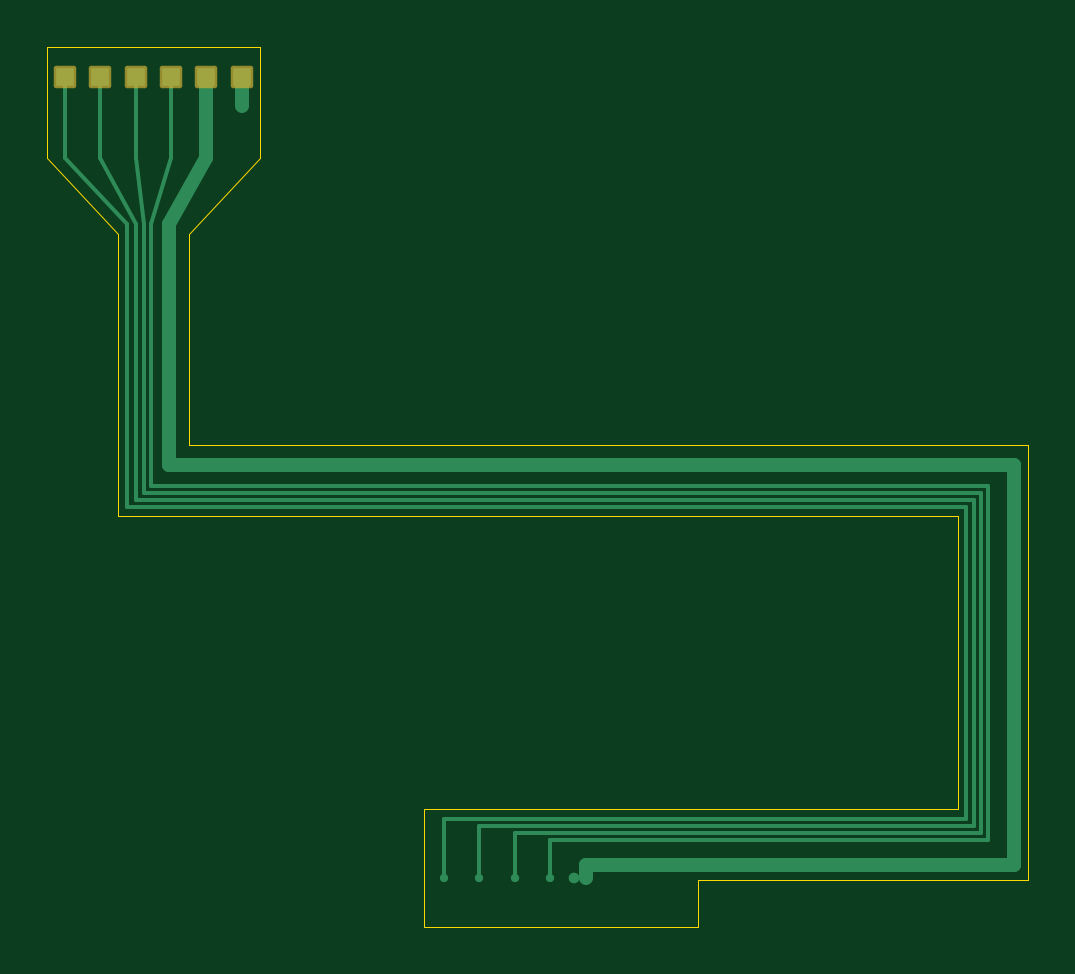
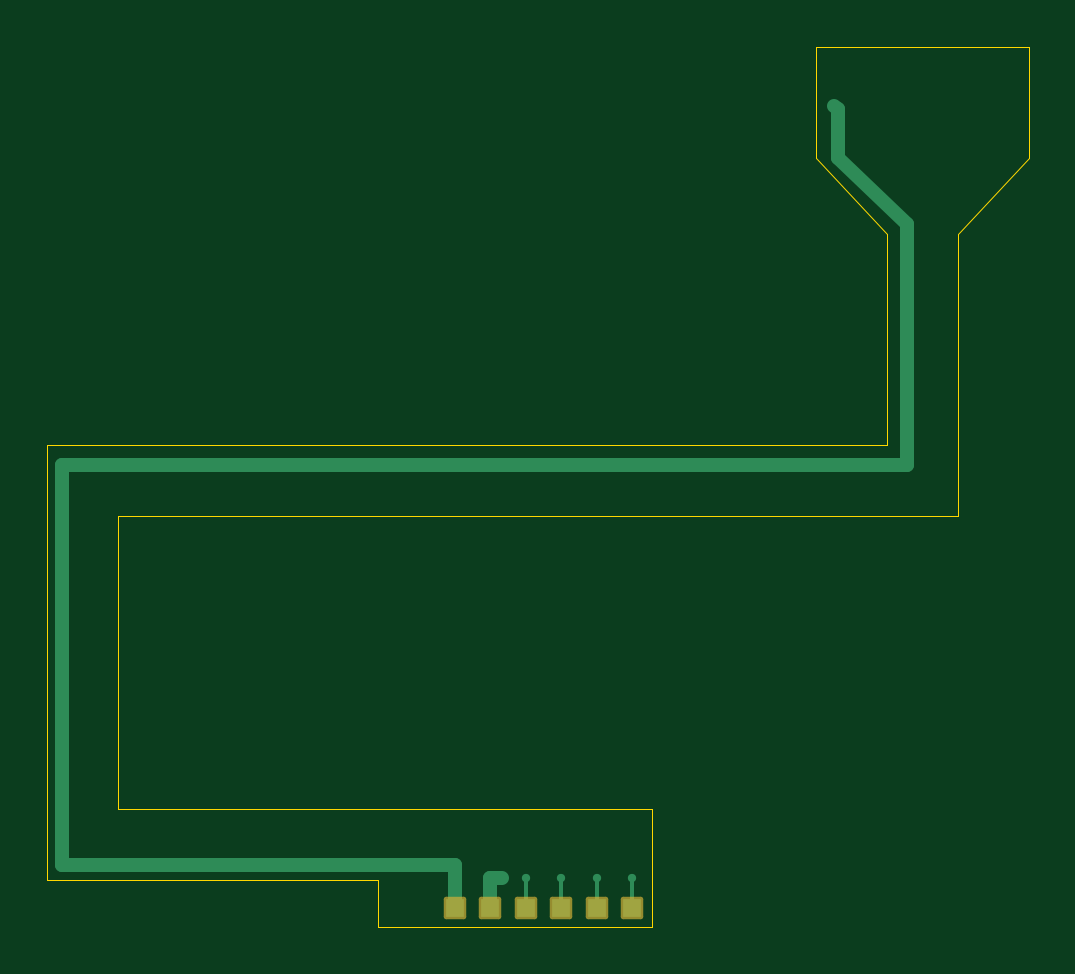
Circuit board: 7 layer files. Board 41.5 x 37.3 mm.
- bottom_copper: SmartVio-fpc-cover6-r4-B_Cu.gbl (2210 bytes)
- bottom_mask: SmartVio-fpc-cover6-r4-B_Mask.gbs (1293 bytes)
- bottom_silk: SmartVio-fpc-cover6-r4-B_Silkscreen.gbo (1303 bytes)
- outline: SmartVio-fpc-cover6-r4-Edge_Cuts.gm1 (1273 bytes)
- top_copper: SmartVio-fpc-cover6-r4-F_Cu.gtl (3282 bytes)
- top_mask: SmartVio-fpc-cover6-r4-F_Mask.gts (1293 bytes)
- top_silk: SmartVio-fpc-cover6-r4-F_Silkscreen.gto (1303 bytes)

=== bottom_copper: SmartVio-fpc-cover6-r4-B_Cu.gbl ===
%TF.GenerationSoftware,KiCad,Pcbnew,10.0.6*%
%TF.CreationDate,2026-10-17T02:05:13+00:00*%
%TF.ProjectId,SmartVio-fpc-cover6-r4,536d6172-7456-4696-9f2d-6670632d636f,rev?*%
%TF.SameCoordinates,Original*%
%TF.FileFunction,Copper,L2,Bot*%
%TF.FilePolarity,Positive*%
%FSLAX46Y46*%
G04 Gerber Fmt 4.6, Leading zero omitted, Abs format (unit mm)*
G04 Created by KiCad (PCBNEW 10.0.6) date 2026-10-17 02:05:13*
%MOMM*%
%LPD*%
G01*
G04 APERTURE LIST*
%TA.AperFunction,SMDPad,CuDef*%
%ADD10R,0.750000X0.750000*%
%TD*%
%TA.AperFunction,ViaPad*%
%ADD11C,0.350000*%
%TD*%
%TA.AperFunction,ViaPad*%
%ADD12C,0.450000*%
%TD*%
%TA.AperFunction,Conductor*%
%ADD13C,0.150000*%
%TD*%
%TA.AperFunction,Conductor*%
%ADD14C,0.600000*%
%TD*%
G04 APERTURE END LIST*
D10*
%TO.P,FPC3404,T1*%
%TO.N,LED_ZONE_1_A*%
X86250000Y-78357699D03*
%TO.P,FPC3404,T2*%
%TO.N,LED_ZONE_2_A*%
X87750000Y-78357699D03*
%TO.P,FPC3404,T3*%
%TO.N,LED_ZONE_3_A*%
X89250000Y-78357699D03*
%TO.P,FPC3404,T4*%
%TO.N,PWR_PB*%
X90750000Y-78357699D03*
%TO.P,FPC3404,T5*%
%TO.N,SPK_N*%
X92250000Y-78357699D03*
%TO.P,FPC3404,T6*%
%TO.N,SPK_P*%
X93750000Y-78357699D03*
%TD*%
D11*
%TO.N,LED_ZONE_1_A*%
X86250000Y-77100000D03*
%TO.N,LED_ZONE_2_A*%
X87750000Y-77100000D03*
%TO.N,LED_ZONE_3_A*%
X89250000Y-77100000D03*
%TO.N,PWR_PB*%
X90750000Y-77100000D03*
D12*
%TO.N,SPK_N*%
X91750000Y-77100000D03*
X92250000Y-77100000D03*
%TO.N,SPK_P*%
X77700000Y-44400000D03*
%TD*%
%TO.N,LED_ZONE_1_A*%
D13*
X86250000Y-77100000D02*
X86250000Y-78357698D01*
%TO.N,LED_ZONE_2_A*%
X87750000Y-77100000D02*
X87750000Y-78357698D01*
%TO.N,LED_ZONE_3_A*%
X89250000Y-77100000D02*
X89250000Y-78357698D01*
%TO.N,PWR_PB*%
X90750000Y-77100000D02*
X90750000Y-78357698D01*
%TO.N,SPK_N*%
D14*
X91750000Y-77100000D02*
X92250000Y-77100000D01*
X92250000Y-77100000D02*
X92250000Y-78357698D01*
%TO.N,SPK_P*%
X77700000Y-44400000D02*
X77550000Y-44550000D01*
X74600000Y-59600000D02*
X110400000Y-59600000D01*
X110400000Y-59600000D02*
X110400000Y-76550000D01*
X77550000Y-46620000D02*
X74600000Y-49400000D01*
X77550000Y-44550000D02*
X77550000Y-46620000D01*
X110400000Y-76550000D02*
X93750000Y-76550000D01*
X74600000Y-49400000D02*
X74600000Y-59600000D01*
X93750000Y-76550000D02*
X93750000Y-78357698D01*
%TD*%
M02*

=== bottom_mask: SmartVio-fpc-cover6-r4-B_Mask.gbs (1293 bytes, source withheld) ===
=== bottom_silk: SmartVio-fpc-cover6-r4-B_Silkscreen.gbo (1303 bytes, source withheld) ===
=== outline: SmartVio-fpc-cover6-r4-Edge_Cuts.gm1 ===
%TF.GenerationSoftware,KiCad,Pcbnew,10.0.6*%
%TF.CreationDate,2026-10-17T02:05:13+00:00*%
%TF.ProjectId,SmartVio-fpc-cover6-r4,536d6172-7456-4696-9f2d-6670632d636f,rev?*%
%TF.SameCoordinates,Original*%
%TF.FileFunction,Profile,NP*%
%FSLAX46Y46*%
G04 Gerber Fmt 4.6, Leading zero omitted, Abs format (unit mm)*
G04 Created by KiCad (PCBNEW 10.0.6) date 2026-10-17 02:05:13*
%MOMM*%
%LPD*%
G01*
G04 APERTURE LIST*
%TA.AperFunction,Profile*%
%ADD10C,0.050000*%
%TD*%
G04 APERTURE END LIST*
D10*
X69450000Y-41900000D02*
X78450000Y-41900000D01*
X69450000Y-46621349D02*
X69450000Y-41900000D01*
X72450000Y-49821349D02*
X69450000Y-46621349D01*
X72450000Y-61757699D02*
X72450000Y-49821349D01*
X75450000Y-49821349D02*
X75450000Y-58757699D01*
X75450000Y-58757699D02*
X111000000Y-58757699D01*
X78450000Y-41900000D02*
X78450000Y-46621349D01*
X78450000Y-46621349D02*
X75450000Y-49821349D01*
X85400000Y-74157699D02*
X108000000Y-74157699D01*
X85400000Y-79157699D02*
X85400000Y-74157699D01*
X97000000Y-77157699D02*
X97000000Y-79157699D01*
X97000000Y-79157699D02*
X85400000Y-79157699D01*
X108000000Y-61757699D02*
X72450000Y-61757699D01*
X108000000Y-74157699D02*
X108000000Y-61757699D01*
X111000000Y-58757699D02*
X111000000Y-77157699D01*
X111000000Y-77157699D02*
X97000000Y-77157699D01*
M02*

=== top_copper: SmartVio-fpc-cover6-r4-F_Cu.gtl ===
%TF.GenerationSoftware,KiCad,Pcbnew,10.0.6*%
%TF.CreationDate,2026-10-17T02:05:13+00:00*%
%TF.ProjectId,SmartVio-fpc-cover6-r4,536d6172-7456-4696-9f2d-6670632d636f,rev?*%
%TF.SameCoordinates,Original*%
%TF.FileFunction,Copper,L1,Top*%
%TF.FilePolarity,Positive*%
%FSLAX46Y46*%
G04 Gerber Fmt 4.6, Leading zero omitted, Abs format (unit mm)*
G04 Created by KiCad (PCBNEW 10.0.6) date 2026-10-17 02:05:13*
%MOMM*%
%LPD*%
G01*
G04 APERTURE LIST*
%TA.AperFunction,SMDPad,CuDef*%
%ADD10R,0.750000X0.750000*%
%TD*%
%TA.AperFunction,ViaPad*%
%ADD11C,0.350000*%
%TD*%
%TA.AperFunction,ViaPad*%
%ADD12C,0.450000*%
%TD*%
%TA.AperFunction,Conductor*%
%ADD13C,0.150000*%
%TD*%
%TA.AperFunction,Conductor*%
%ADD14C,0.600000*%
%TD*%
G04 APERTURE END LIST*
D10*
%TO.P,FPC3404,S1*%
%TO.N,LED_ZONE_1_A*%
X70200000Y-43200000D03*
%TO.P,FPC3404,S2*%
%TO.N,LED_ZONE_2_A*%
X71700000Y-43200000D03*
%TO.P,FPC3404,S3*%
%TO.N,LED_ZONE_3_A*%
X73200000Y-43200000D03*
%TO.P,FPC3404,S4*%
%TO.N,PWR_PB*%
X74700000Y-43200000D03*
%TO.P,FPC3404,S5*%
%TO.N,SPK_N*%
X76200000Y-43200000D03*
%TO.P,FPC3404,S6*%
%TO.N,SPK_P*%
X77700000Y-43200000D03*
%TD*%
D11*
%TO.N,LED_ZONE_1_A*%
X86250000Y-77100000D03*
%TO.N,LED_ZONE_2_A*%
X87750000Y-77100000D03*
%TO.N,LED_ZONE_3_A*%
X89250000Y-77100000D03*
%TO.N,PWR_PB*%
X90750000Y-77100000D03*
D12*
%TO.N,SPK_N*%
X91750000Y-77100000D03*
X92250000Y-77100000D03*
%TO.N,SPK_P*%
X77700000Y-44400000D03*
%TD*%
%TO.N,LED_ZONE_1_A*%
D13*
X86250000Y-74600000D02*
X86250000Y-77100000D01*
X72850000Y-49400000D02*
X72850000Y-61375000D01*
X70200000Y-46620000D02*
X72850000Y-49400000D01*
X72850000Y-61375000D02*
X108375000Y-61375000D01*
X108375000Y-61375000D02*
X108375000Y-74600000D01*
X108375000Y-74600000D02*
X86250000Y-74600000D01*
X70200000Y-43200000D02*
X70200000Y-46620000D01*
%TO.N,LED_ZONE_2_A*%
X73200000Y-49400000D02*
X73200000Y-61075000D01*
X108675000Y-74900000D02*
X87750000Y-74900000D01*
X71700000Y-46620000D02*
X73200000Y-49400000D01*
X108675000Y-61075000D02*
X108675000Y-74900000D01*
X87750000Y-74900000D02*
X87750000Y-77100000D01*
X71700000Y-43200000D02*
X71700000Y-46620000D01*
X73200000Y-61075000D02*
X108675000Y-61075000D01*
%TO.N,LED_ZONE_3_A*%
X73550000Y-49400000D02*
X73550000Y-60775000D01*
X73550000Y-60775000D02*
X108975000Y-60775000D01*
X108975000Y-60775000D02*
X108975000Y-75200000D01*
X89250000Y-75200000D02*
X89250000Y-77100000D01*
X73200000Y-46620000D02*
X73550000Y-49400000D01*
X73200000Y-43200000D02*
X73200000Y-46620000D01*
X108975000Y-75200000D02*
X89250000Y-75200000D01*
%TO.N,PWR_PB*%
X73860000Y-49400000D02*
X73860000Y-60475000D01*
X90750000Y-75500000D02*
X90750000Y-77100000D01*
X73860000Y-60475000D02*
X109275000Y-60475000D01*
X74700000Y-43200000D02*
X74700000Y-46620000D01*
X109275000Y-75500000D02*
X90750000Y-75500000D01*
X74700000Y-46620000D02*
X73860000Y-49400000D01*
X109275000Y-60475000D02*
X109275000Y-75500000D01*
%TO.N,SPK_N*%
D14*
X76200000Y-46620000D02*
X74600000Y-49400000D01*
X74600000Y-59600000D02*
X110400000Y-59600000D01*
X110400000Y-59600000D02*
X110400000Y-76550000D01*
X76200000Y-43200000D02*
X76200000Y-46620000D01*
X110400000Y-76550000D02*
X92250000Y-76550000D01*
X92250000Y-76550000D02*
X92250000Y-77100000D01*
X74600000Y-49400000D02*
X74600000Y-59600000D01*
%TO.N,SPK_P*%
X77700000Y-43200000D02*
X77700000Y-44400000D01*
%TD*%
M02*

=== top_mask: SmartVio-fpc-cover6-r4-F_Mask.gts (1293 bytes, source withheld) ===
=== top_silk: SmartVio-fpc-cover6-r4-F_Silkscreen.gto (1303 bytes, source withheld) ===
